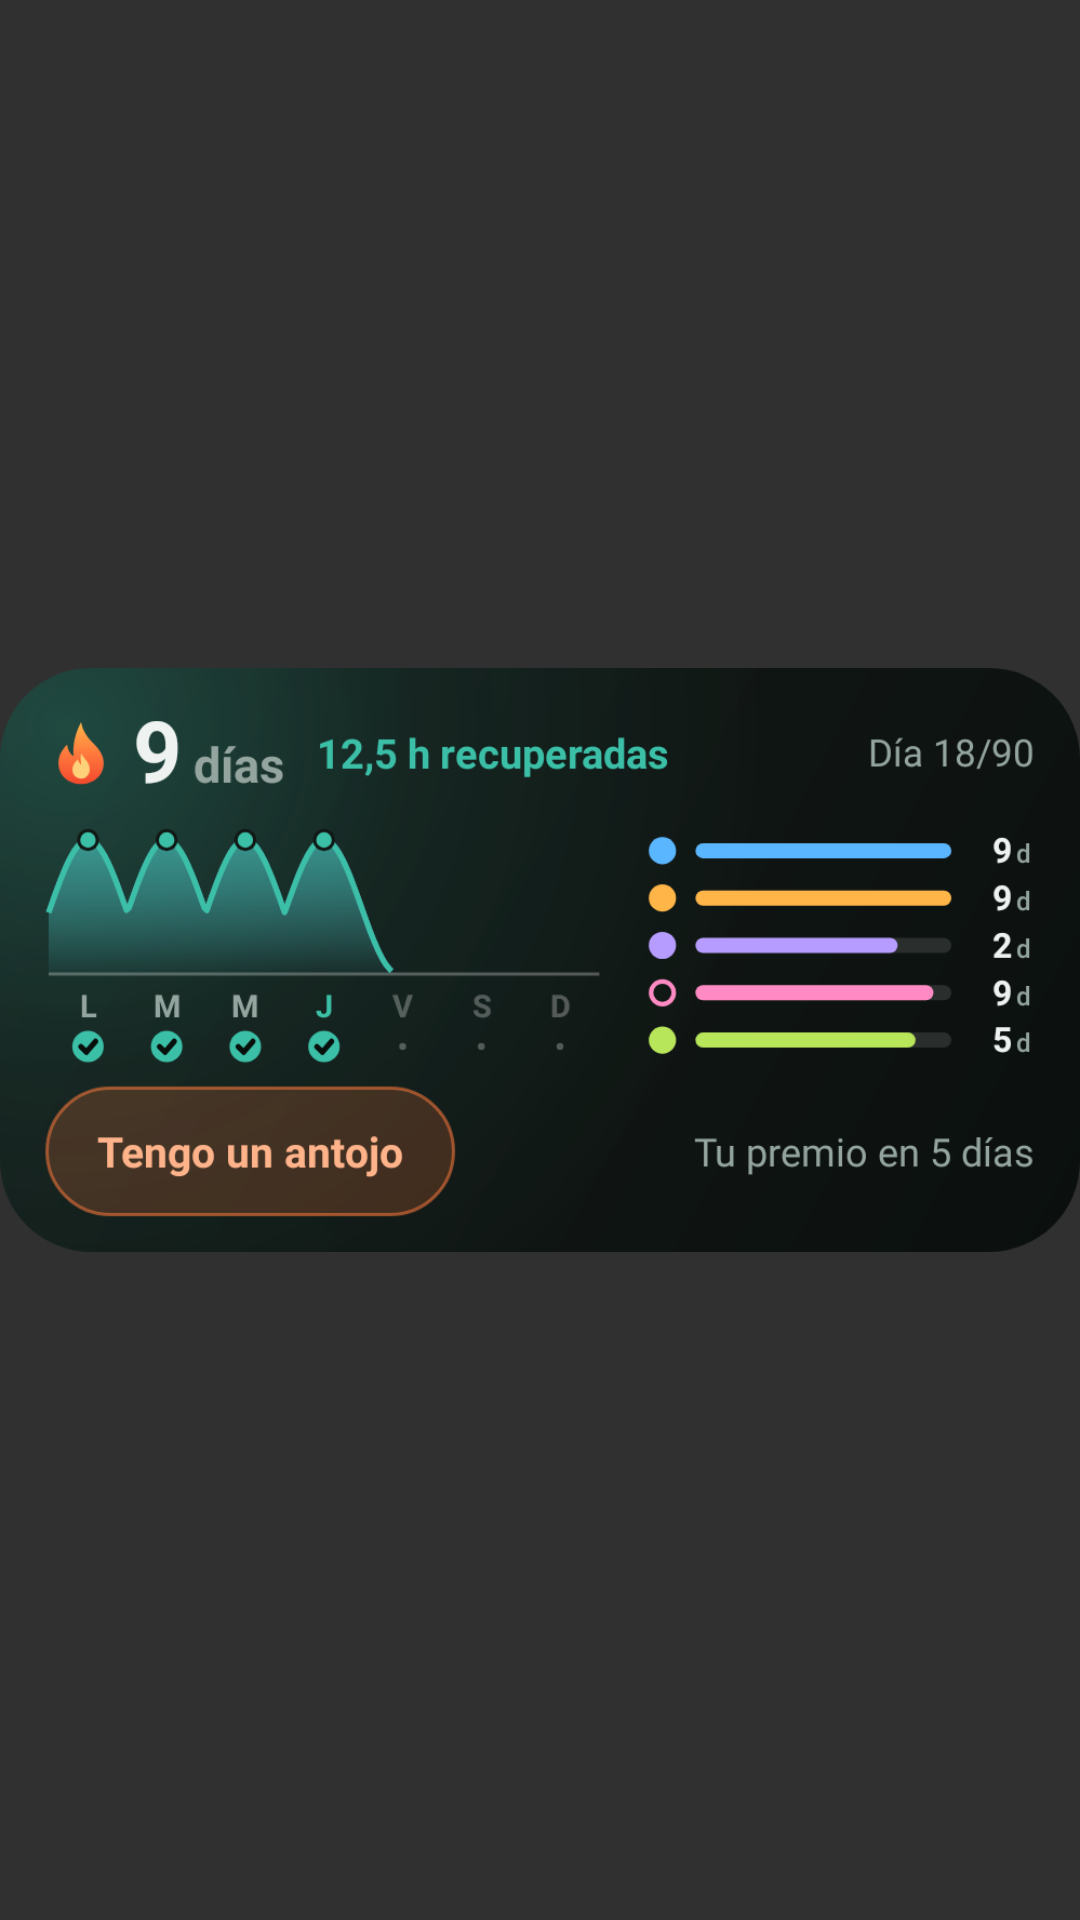

This screen was rendered from an Android layout file. Write that file and the resources it references.
<!-- AndroidManifest.xml: application theme Theme.Rachas -->
<!-- res/layout/widget_bitacora_preview.xml -->
<?xml version="1.0" encoding="utf-8"?>
<ImageView xmlns:android="http://schemas.android.com/apk/res/android"
    android:layout_width="match_parent"
    android:layout_height="match_parent"
    android:contentDescription="@null"
    android:scaleType="fitCenter"
    android:src="@drawable/preview_bitacora" />
<!-- resources referenced by this layout -->
<resources>
  <!-- drawable preview_bitacora: png bitmap (drawable-nodpi, 111956 bytes) -->
  <style name="Theme.Rachas" parent="android:Theme.Material.NoActionBar" />
</resources>
